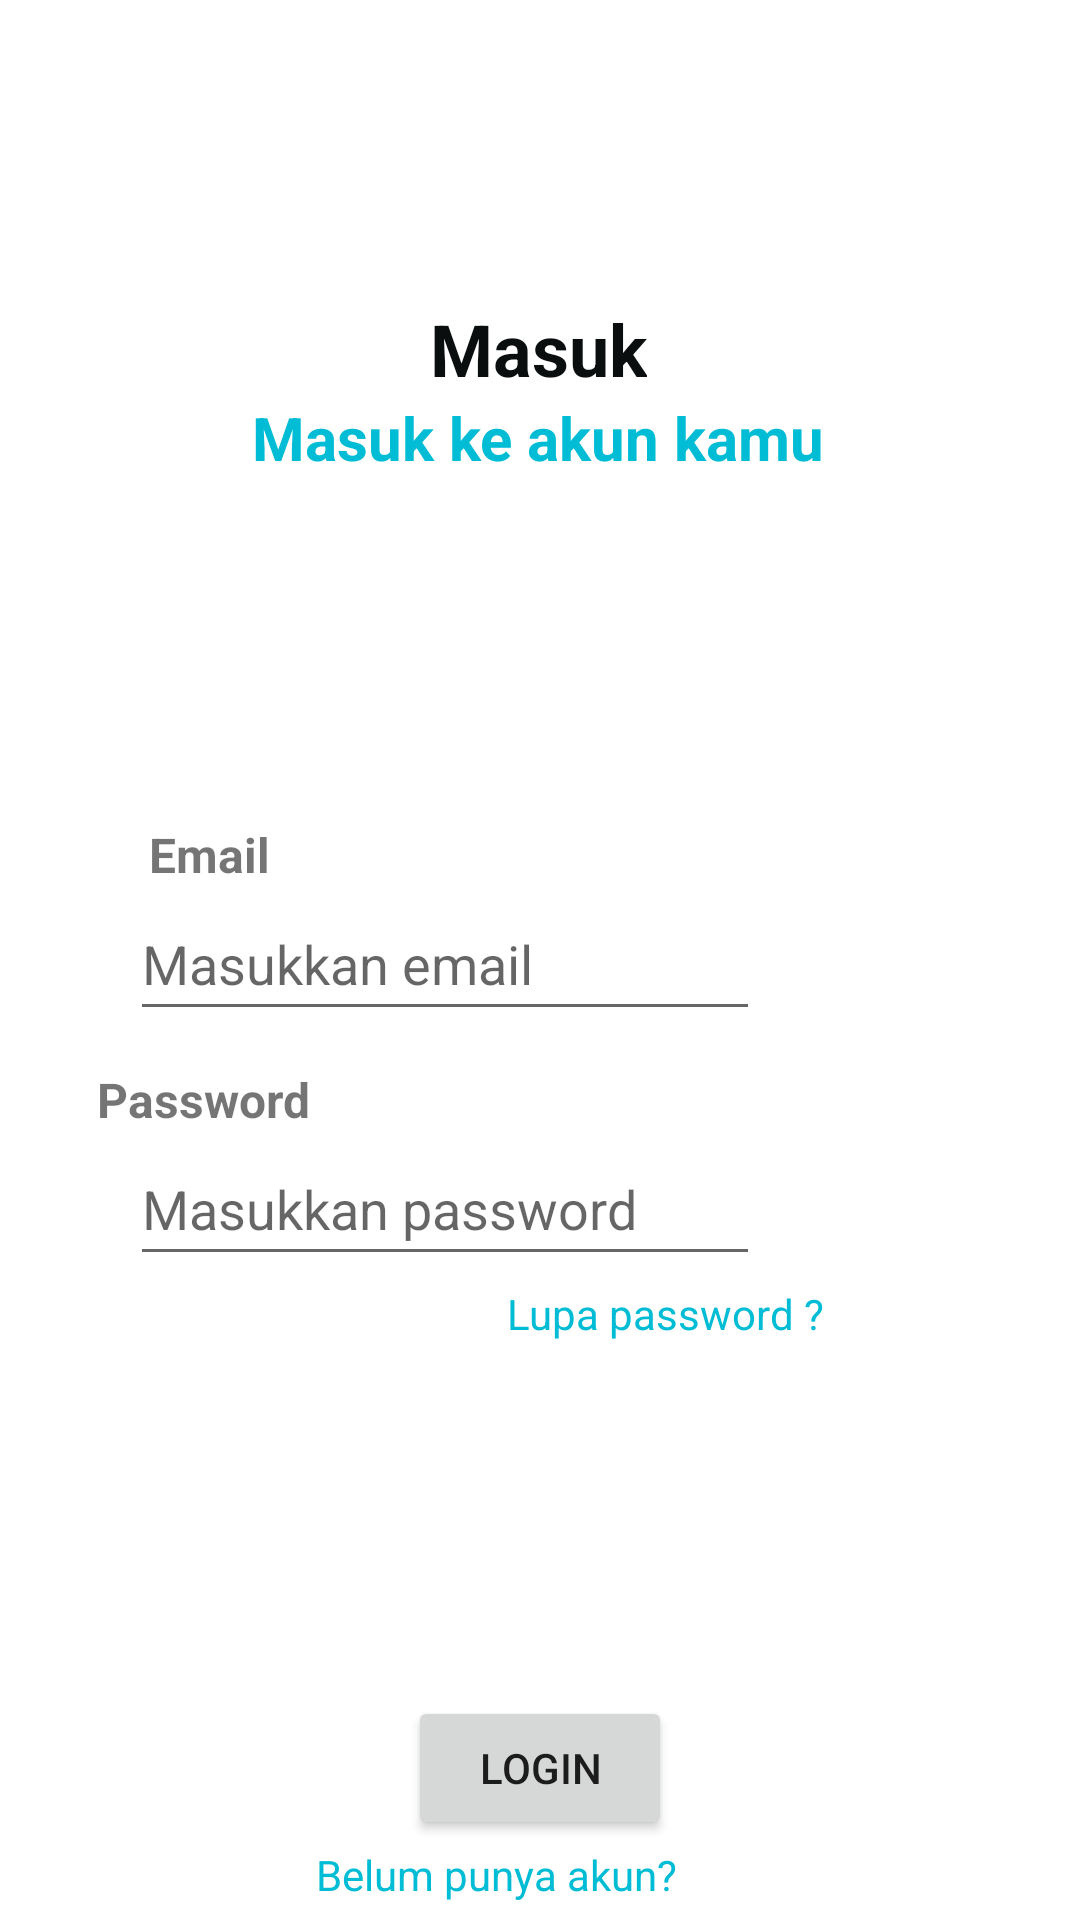

Here is an Android app screen rendered from its layout file. Give the layout XML and the strings, colors and styles it references.
<!-- AndroidManifest.xml: application theme Theme.Toekang -->
<!-- res/layout/activity_main.xml -->
<?xml version="1.0" encoding="utf-8"?>
<androidx.constraintlayout.widget.ConstraintLayout xmlns:android="http://schemas.android.com/apk/res/android"
    xmlns:app="http://schemas.android.com/apk/res-auto"
    xmlns:tools="http://schemas.android.com/tools"
    android:layout_width="match_parent"
    android:layout_height="match_parent"
    tools:context=".MainActivity">


    <TextView
        android:id="@+id/textView"
        android:layout_width="wrap_content"
        android:layout_height="wrap_content"
        android:layout_marginTop="100dp"
        android:text="Masuk"
        android:textColor="#0A0E0E"
        android:textSize="24sp"
        android:textStyle="bold"
        app:layout_constraintEnd_toEndOf="parent"
        app:layout_constraintHorizontal_bias="0.498"
        app:layout_constraintStart_toStartOf="parent"
        app:layout_constraintTop_toTopOf="parent" />

    <TextView
        android:id="@+id/textView2"
        android:layout_width="wrap_content"
        android:layout_height="wrap_content"
        android:text="Masuk ke akun kamu"
        android:textColor="#00BCD4"
        android:textColorHighlight="#29D7ED"
        android:textSize="20sp"
        android:textStyle="bold"
        app:layout_constraintEnd_toEndOf="parent"
        app:layout_constraintHorizontal_bias="0.497"
        app:layout_constraintStart_toStartOf="parent"
        app:layout_constraintTop_toBottomOf="@+id/textView" />

    <TextView
        android:id="@+id/textView3"
        android:layout_width="wrap_content"
        android:layout_height="wrap_content"
        android:layout_marginTop="274dp"
        android:text="Email"
        android:textSize="16sp"
        android:textStyle="bold"
        app:layout_constraintEnd_toEndOf="parent"
        app:layout_constraintHorizontal_bias="0.155"
        app:layout_constraintStart_toStartOf="parent"
        app:layout_constraintTop_toTopOf="parent" />

    <EditText
        android:id="@+id/et_email"
        android:layout_width="wrap_content"
        android:layout_height="wrap_content"
        android:ems="10"
        android:hint="Masukkan email"
        android:inputType="textPersonName"
        android:minHeight="48dp"
        app:layout_constraintEnd_toEndOf="parent"
        app:layout_constraintHorizontal_bias="0.288"
        app:layout_constraintStart_toStartOf="parent"
        app:layout_constraintTop_toBottomOf="@+id/textView3" />

    <TextView
        android:id="@+id/textView5"
        android:layout_width="wrap_content"
        android:layout_height="wrap_content"
        android:layout_marginStart="58dp"
        android:layout_marginTop="12dp"
        android:layout_marginEnd="282dp"
        android:text="Password"
        android:textSize="16sp"
        android:textStyle="bold"
        app:layout_constraintEnd_toEndOf="parent"
        app:layout_constraintStart_toStartOf="parent"
        app:layout_constraintTop_toBottomOf="@+id/et_email" />

    <EditText
        android:id="@+id/et_password"
        android:layout_width="wrap_content"
        android:layout_height="wrap_content"
        android:ems="10"
        android:hint="Masukkan password"
        android:inputType="textPersonName"
        android:minHeight="48dp"
        app:layout_constraintEnd_toEndOf="parent"
        app:layout_constraintHorizontal_bias="0.288"
        app:layout_constraintStart_toStartOf="parent"
        app:layout_constraintTop_toBottomOf="@+id/textView5" />

    <Button
        android:id="@+id/btn_login"
        android:layout_width="wrap_content"
        android:layout_height="wrap_content"
        android:layout_marginTop="118dp"
        android:text="Login"
        app:layout_constraintEnd_toEndOf="parent"
        app:layout_constraintStart_toStartOf="parent"
        app:layout_constraintTop_toBottomOf="@+id/et_forgotpassword" />

    <TextView
        android:id="@+id/textView8"
        android:layout_width="wrap_content"
        android:layout_height="wrap_content"
        android:layout_marginTop="2dp"
        android:text="Belum punya akun?"
        android:textColor="#00BCD4"
        android:textColorHighlight="#29D7ED"
        app:layout_constraintEnd_toEndOf="parent"
        app:layout_constraintHorizontal_bias="0.439"
        app:layout_constraintStart_toStartOf="parent"
        app:layout_constraintTop_toBottomOf="@+id/btn_login" />

    <TextView
        android:id="@+id/textView9"
        android:layout_width="wrap_content"
        android:layout_height="wrap_content"
        android:layout_marginStart="3dp"
        android:layout_marginTop="2dp"
        android:layout_marginEnd="140dp"
        android:text="Daftar"
        android:textColor="#3F51B5"
        app:layout_constraintEnd_toEndOf="parent"
        app:layout_constraintHorizontal_bias="0.0"
        app:layout_constraintStart_toEndOf="@+id/textView8"
        app:layout_constraintTop_toBottomOf="@+id/btn_login" />

    <TextView
        android:id="@+id/et_forgotpassword"
        android:layout_width="wrap_content"
        android:layout_height="wrap_content"
        android:layout_marginTop="3dp"
        android:text="Lupa password ?"
        android:textColor="#00BCD4"
        android:textColorHighlight="#29D7ED"
        app:layout_constraintEnd_toEndOf="parent"
        app:layout_constraintHorizontal_bias="0.665"
        app:layout_constraintStart_toStartOf="parent"
        app:layout_constraintTop_toBottomOf="@+id/et_password" />

</androidx.constraintlayout.widget.ConstraintLayout>
<!-- resources referenced by this layout -->
<resources>
  <style name="Theme.Toekang" parent="Theme.MaterialComponents.DayNight.DarkActionBar">
          
          <item name="colorPrimary">@color/purple_500</item>
          <item name="colorPrimaryVariant">@color/purple_700</item>
          <item name="colorOnPrimary">@color/white</item>
          
          <item name="colorSecondary">@color/teal_200</item>
          <item name="colorSecondaryVariant">@color/teal_700</item>
          <item name="colorOnSecondary">@color/black</item>
          
          <item name="android:statusBarColor" tools:targetApi="l">?attr/colorPrimaryVariant</item>
          
      </style>
  <!-- not gathered from this repository: default colours our renderer supplied (Android Studio template values) -->
  <color name="purple_500">#FF6200EE</color>
  <color name="purple_700">#FF3700B3</color>
  <color name="teal_200">#FF03DAC5</color>
  <color name="teal_700">#FF018786</color>
  <color name="black">#FF000000</color>
  <color name="white">#FFFFFFFF</color>
</resources>
